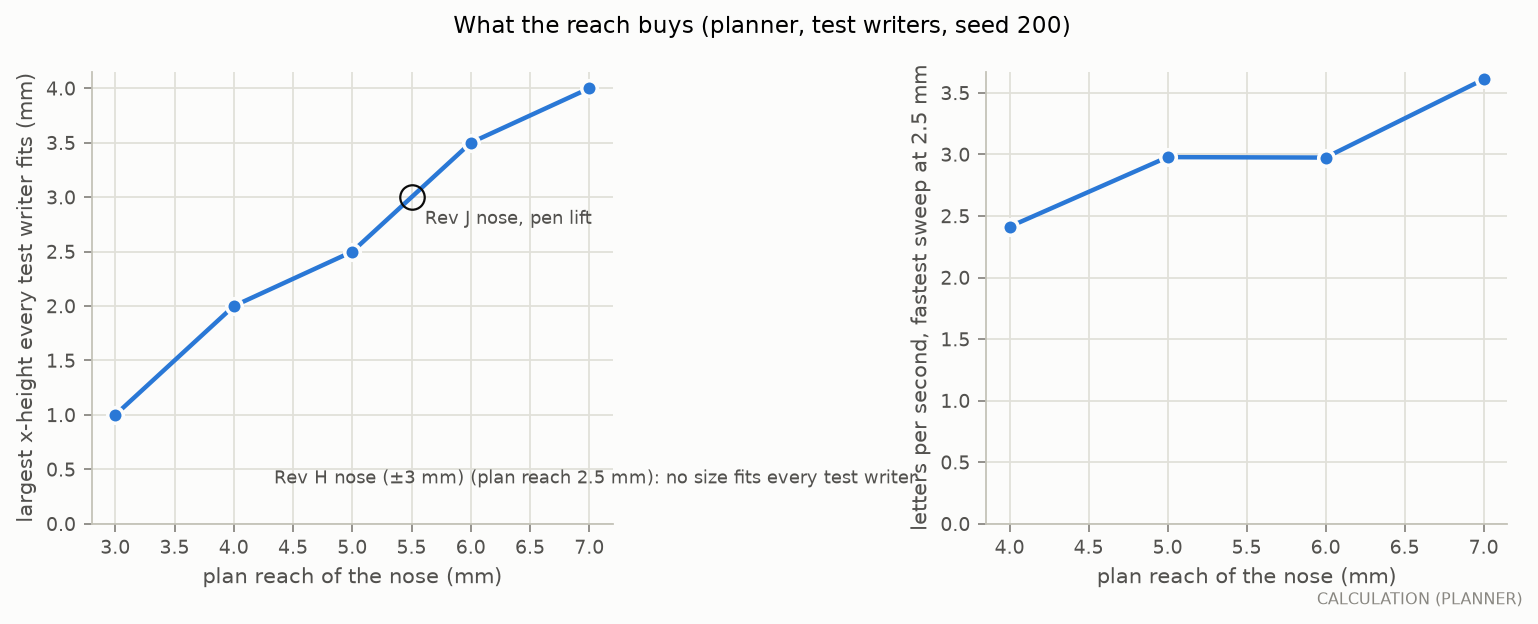

Data behind this chart, as committed beside it:
reach_mm, largest_x_height_mm, fastest_speed_factor_at_2.5mm, letters_per_s_at_fastest
2.0, 0.0, 0.0, 0.0
3.0, 1.0, 0.0, 0.0
4.0, 2.0, 0.8, 2.413
5.0, 2.5, 1.0, 2.978
6.0, 3.5, 1.0, 2.975
7.0, 4.0, 1.25, 3.61
